Image classification data set "data-v1" (jood-otoom/Capstone on GitHub). Class labels (3): moderate accident, no accident, severe accident.

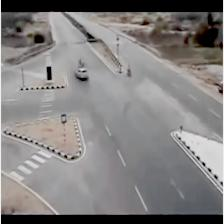
Label: severe accident

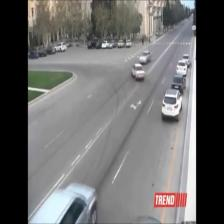
Label: no accident

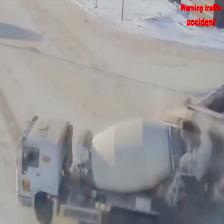
Label: severe accident

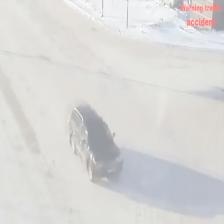
Label: no accident

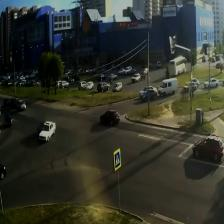
Label: moderate accident

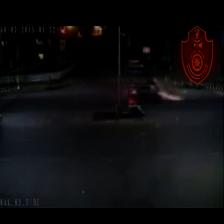
Label: moderate accident
